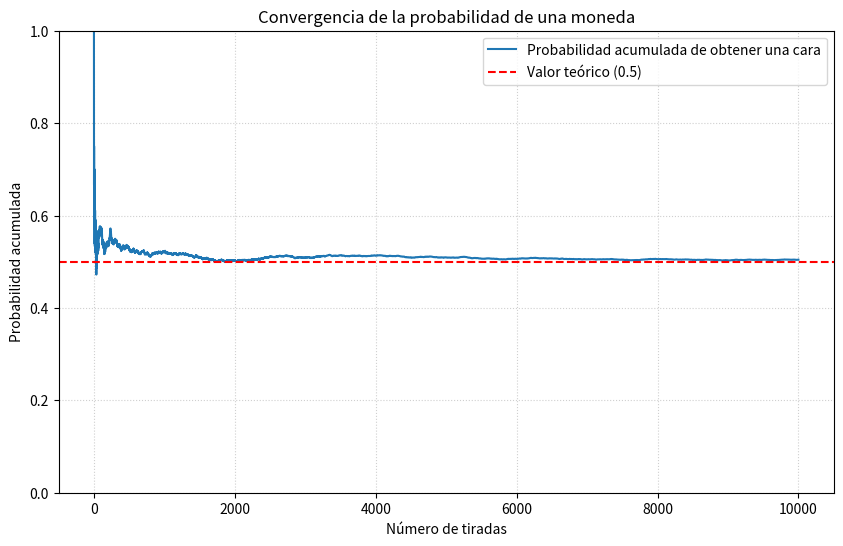

Source code (Python):
# 100 Numpy exercise

import numpy as np
import matplotlib.pyplot as plt

def moneda(n_tiradas):
    opciones = ['cara', 'sello']
    resultados = np.random.choice(opciones, n_tiradas)
    return resultados

# Simular 10000 tiradas para una mejor visualización
n_tiradas = 10000
tiradas = moneda(n_tiradas)

# Convertir los resultados a valores numéricos (1 para 'cara', 0 para 'sello')
caras_numerico = np.where(tiradas == 'cara', 1, 0)

# Calcular el número de caras acumuladas y las probabilidades acumuladas
caras_acumuladas = np.cumsum(caras_numerico)
probabilidad_acumulada = caras_acumuladas / np.arange(1, n_tiradas + 1)


# Crear la figura y los ejes
fig, ax = plt.subplots(figsize=(10, 6))

# Graficar la probabilidad acumulada
ax.plot(probabilidad_acumulada, label='Probabilidad acumulada de obtener una cara')

# Agregar una línea horizontal en 0.5 para referencia
ax.axhline(0.5, color='r', linestyle='--', label='Valor teórico (0.5)')

# Añadir títulos y etiquetas
ax.set_title('Convergencia de la probabilidad de una moneda')
ax.set_xlabel('Número de tiradas')
ax.set_ylabel('Probabilidad acumulada')
ax.set_ylim(0, 1) # Asegurar que el eje Y va de 0 a 1
ax.grid(True, linestyle=':', alpha=0.6)
ax.legend()

# Mostrar la gráfica
plt.show()
